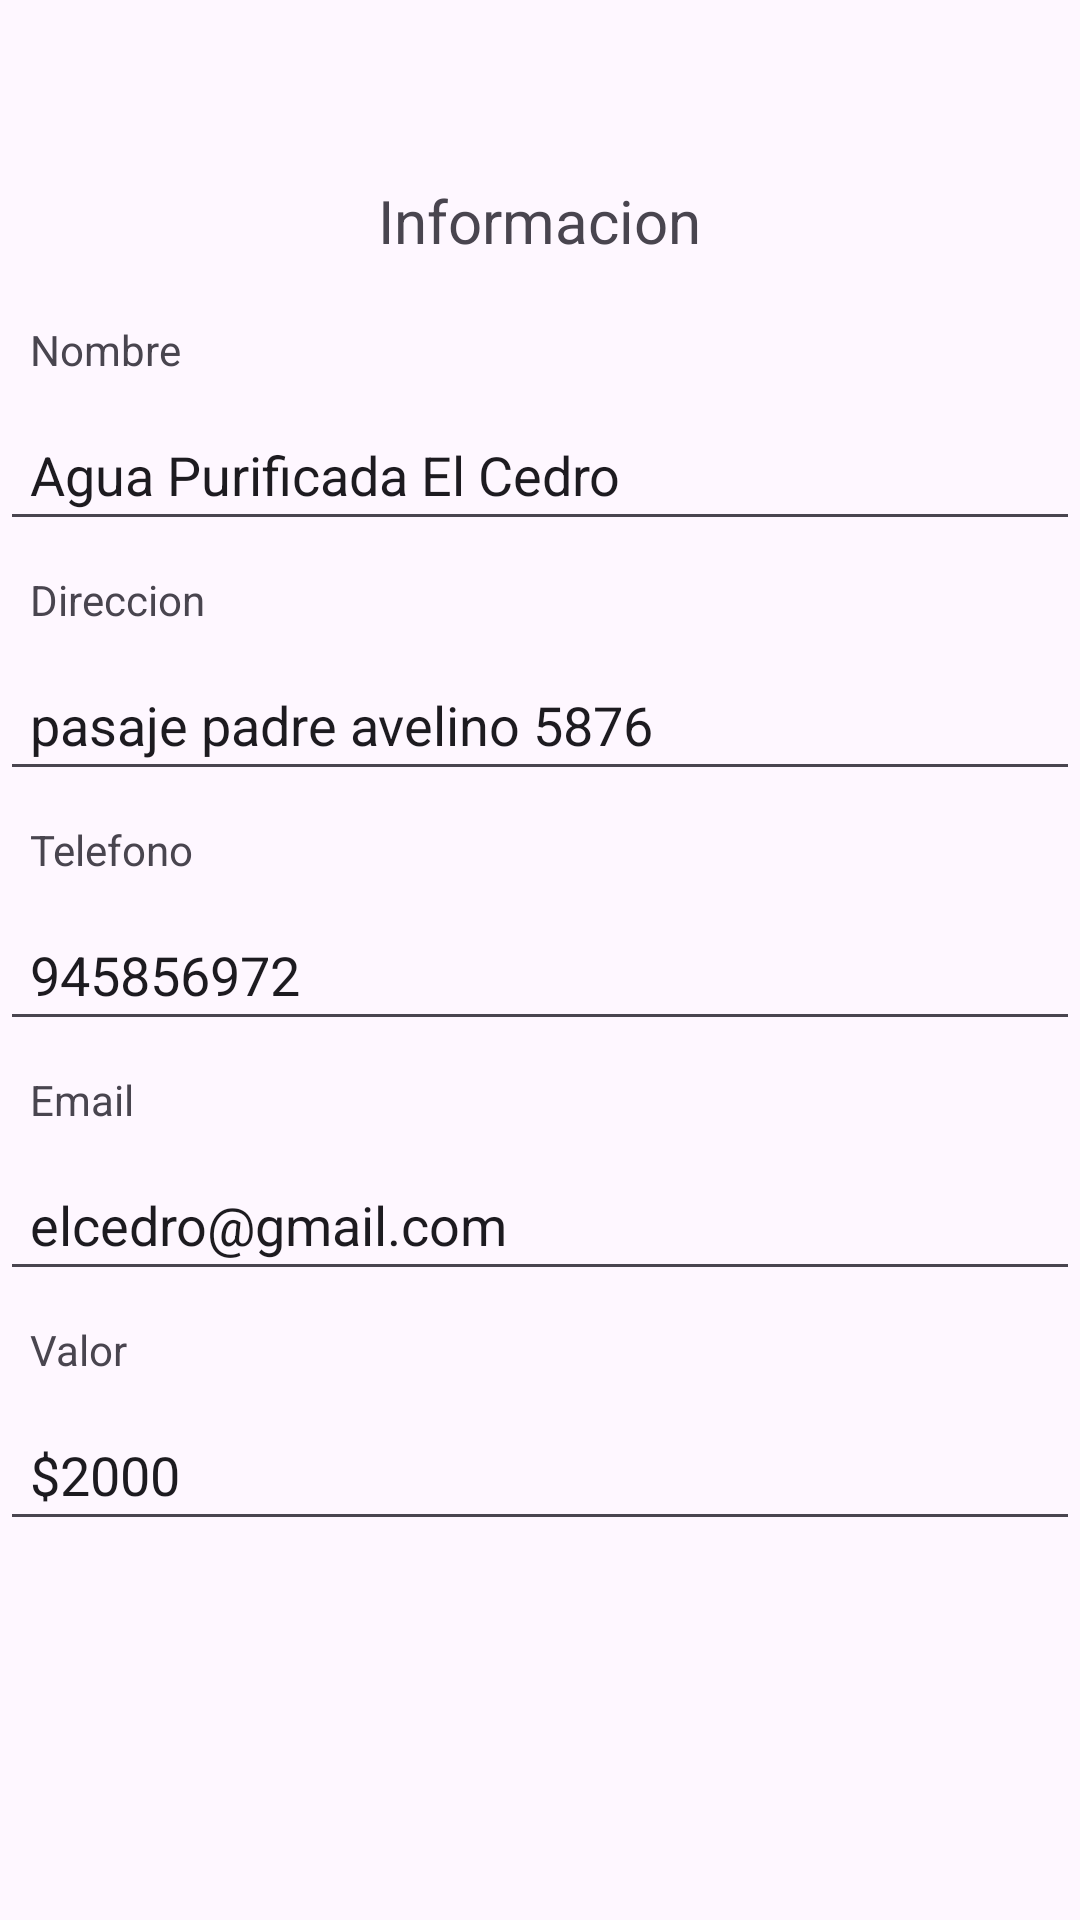

Produce the Android XML layout that renders to this screen, including the resource entries it uses.
<!-- AndroidManifest.xml: application theme Theme.TaskElCedro -->
<!-- res/layout/fragment_fragmento_elcedro.xml -->
<?xml version="1.0" encoding="utf-8"?>
<FrameLayout xmlns:android="http://schemas.android.com/apk/res/android"
    xmlns:tools="http://schemas.android.com/tools"
    android:layout_width="match_parent"
    android:layout_height="match_parent"
    tools:context=".fragmento_info_cliente">

    <LinearLayout
        android:layout_width="match_parent"
        android:layout_height="match_parent"
        android:orientation="vertical"
        android:paddingTop="50dp">

        <TextView
            android:id="@+id/textView6"
            android:layout_width="wrap_content"
            android:layout_height="wrap_content"
            android:layout_gravity="center"
            android:padding="10dp"
            android:text="@string/informacion"
            android:textSize="20sp" />

        <TextView
            android:id="@+id/textView8"
            android:layout_width="match_parent"
            android:layout_height="wrap_content"
            android:padding="10dp"
            android:text="@string/nombre" />

        <EditText
            android:id="@+id/editTextText3"
            android:layout_width="match_parent"
            android:layout_height="wrap_content"
            android:ems="10"
            android:inputType="text"
            android:padding="10dp"
            android:text="Agua Purificada El Cedro" />

        <TextView
            android:id="@+id/textView9"
            android:layout_width="match_parent"
            android:layout_height="wrap_content"
            android:padding="10dp"
            android:text="@string/direccion" />

        <EditText
            android:id="@+id/editTextText5"
            android:layout_width="match_parent"
            android:layout_height="wrap_content"
            android:ems="10"
            android:inputType="text"
            android:padding="10dp"
            android:text="pasaje padre avelino 5876" />

        <TextView
            android:id="@+id/textView10"
            android:layout_width="match_parent"
            android:layout_height="wrap_content"
            android:padding="10dp"
            android:text="@string/telefono" />

        <EditText
            android:id="@+id/editTextText6"
            android:layout_width="match_parent"
            android:layout_height="wrap_content"
            android:ems="10"
            android:inputType="text"
            android:padding="10dp"
            android:text="945856972" />

        <TextView
            android:id="@+id/textView14"
            android:layout_width="match_parent"
            android:layout_height="wrap_content"
            android:padding="10dp"
            android:text="@string/email" />

        <EditText
            android:id="@+id/editTextText7"
            android:layout_width="match_parent"
            android:layout_height="wrap_content"
            android:ems="10"
            android:inputType="text"
            android:padding="10dp"
            android:text="elcedro@gmail.com" />

        <TextView
            android:id="@+id/textView15"
            android:layout_width="match_parent"
            android:layout_height="wrap_content"
            android:padding="10dp"
            android:text="@string/valor" />

        <EditText
            android:id="@+id/editTextText8"
            android:layout_width="match_parent"
            android:layout_height="wrap_content"
            android:ems="10"
            android:inputType="text"
            android:padding="10dp"
            android:text="$2000" />

    </LinearLayout>
</FrameLayout>
<!-- resources referenced by this layout -->
<resources>
  <string name="direccion">Direccion</string>
  <string name="email">Email</string>
  <string name="informacion">Informacion</string>
  <string name="nombre">Nombre</string>
  <string name="telefono">Telefono</string>
  <string name="valor">Valor</string>
  <style name="Theme.TaskElCedro" parent="Base.Theme.TaskElCedro" />
  <style name="Base.Theme.TaskElCedro" parent="Theme.Material3.DayNight.NoActionBar">
          <item name="colorPrimary">@color/azul_500</item>
          <item name="colorSecondary">@color/azul_700</item>
          <item name="colorOnSecondary">@color/azul_800</item>
      </style>
  <color name="azul_500">#03A9F4</color>
  <color name="azul_700">#0288D1</color>
  <color name="azul_800">#0277BD</color>
</resources>
